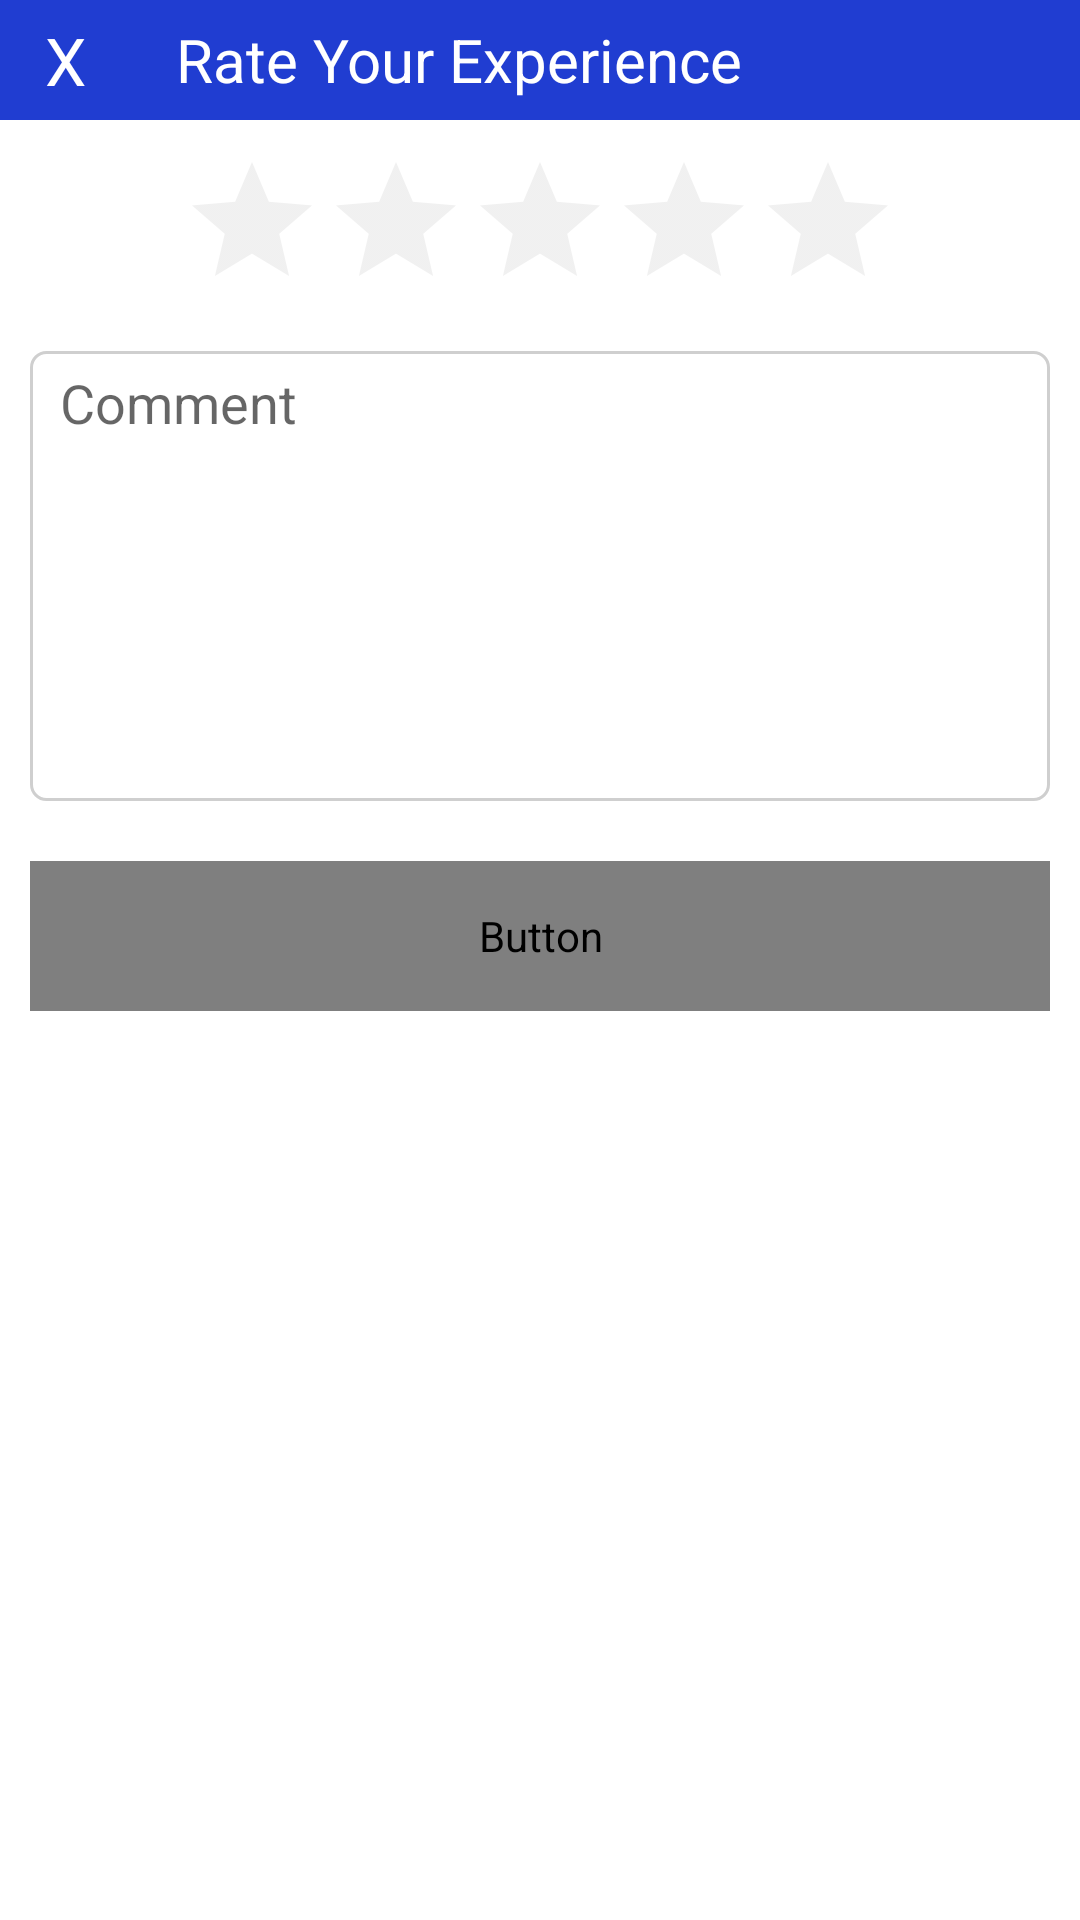

Reconstruct the res/layout file that produces this screen, plus the resources it refers to.
<!-- AndroidManifest.xml: application theme AppTheme -->
<!-- res/layout/layout_rate.xml -->
<?xml version="1.0" encoding="utf-8"?>
<LinearLayout xmlns:android="http://schemas.android.com/apk/res/android"
              android:orientation="vertical"
              android:background="@color/whitePrimary"
              android:layout_width="300dp"
              android:layout_height="wrap_content">

    <LinearLayout
            android:orientation="horizontal"
            android:background="@color/bluePrimary"
            android:layout_width="match_parent"
            android:layout_height="40dp">

        <TextView
                android:id="@+id/tv_close"
                android:paddingHorizontal="15dp"
                android:text="X"
                android:gravity="center_vertical"
                android:textSize="22sp"
                android:textColor="@color/whitePrimary"
                android:layout_width="wrap_content"
                android:layout_height="match_parent"/>

        <TextView
                android:paddingHorizontal="15dp"
                android:text="Rate Your Experience"
                android:gravity="center_vertical"
                android:textSize="20sp"
                android:textColor="@color/whitePrimary"
                android:layout_width="wrap_content"
                android:layout_height="match_parent"/>

    </LinearLayout>

    <RatingBar
            android:id="@+id/rt_ticket"
            android:layout_marginTop="10dp"
            android:numStars="5"
            android:theme="@style/RatingBar"
            android:layout_gravity="center_horizontal"
            android:layout_width="wrap_content"
            android:layout_height="wrap_content"/>

    <EditText
            android:id="@+id/et_comment"
            android:background="@drawable/bg_border_et"
            android:layout_marginTop="10dp"
            android:layout_marginHorizontal="10dp"
            android:textColor="@color/blackPrimary"
            android:hint="Comment"
            android:gravity="top"
            android:layout_width="match_parent"
            android:layout_height="150dp"/>

    <Button
            android:id="@+id/btn_save"
            android:background="@drawable/bg_btn_blue_primary"
            android:layout_marginVertical="20dp"
            android:layout_marginHorizontal="10dp"
            android:textColor="@color/whitePrimary"
            android:text="SAVE"
            android:fontFamily="@font/montserrat_medium"
            android:textSize="18sp"
            android:layout_width="match_parent"
            android:layout_height="50dp"/>

</LinearLayout>
<!-- resources referenced by this layout -->
<resources>
  <color name="blackPrimary">#21272C</color>
  <color name="bluePrimary">#203DD1</color>
  <color name="whitePrimary">#FFFFFF</color>
  <!-- drawable bg_border_et (drawable) -->
  <?xml version="1.0" encoding="utf-8"?>
  <shape xmlns:android="http://schemas.android.com/apk/res/android"
         android:shape="rectangle">
  
      <stroke android:color="#cfcfcf" android:width="1dp"/>
      <corners android:radius="5dp"/>
      <padding
              android:top="5dp"
              android:bottom="5dp"
              android:left="10dp"
              android:right="10dp"/>
  
  </shape>
  <style name="RatingBar" parent="Theme.AppCompat">
          <item name="colorControlNormal">#CFCFCF</item>
          <item name="colorControlActivated">#ffff8800</item>
      </style>
  <style name="AppTheme" parent="Theme.AppCompat.Light.NoActionBar">
          
          <item name="colorPrimary">@color/colorPrimary</item>
          <item name="colorPrimaryDark">@color/colorPrimaryDark</item>
          <item name="colorAccent">@color/colorAccent</item>
          <item name="windowActionBar">false</item>
          <item name="windowNoTitle">true</item>
      </style>
  <color name="colorPrimary">#3F51B5</color>
  <color name="colorPrimaryDark">#171C4B</color>
  <color name="colorAccent">#D81B60</color>
</resources>
